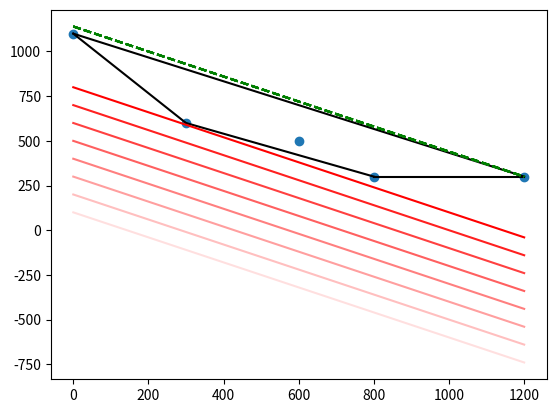
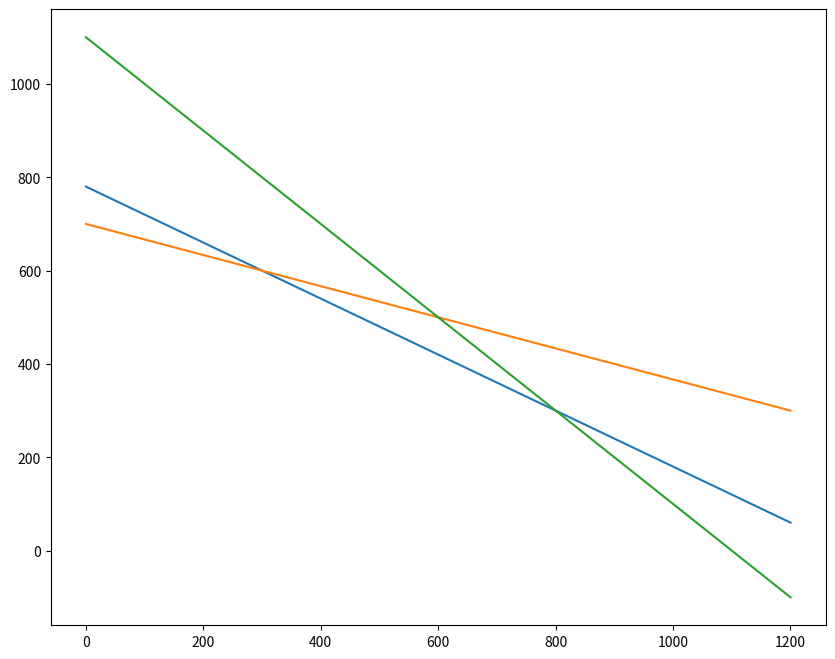

Write the Python code that produced these figures, in order.
import numpy as np
import matplotlib.pyplot as plt
from scipy.spatial import ConvexHull, convex_hull_plot_2d

# Decision variables:
# x1 = number of type A TVs to produce
# x2 = number of type B TVs to produce

# Objective function coefficients (profits)
c = np.array([700, 1000])  # profit per unit for type A and B

# Constraint coefficients matrix A
# Row 1: Stage I time constraints (3(x1) + 5(x2) <= 3900)
# Row 2: Stage II time constraints (1(x1) + 3(x2) <= 2100)
# Row 3: Stage III time constraints (2(x1) + 2(x2) <= 2200)
A = np.array([
    [3, 5],    # Stage I hours per unit
    [1, 3],    # Stage II hours per unit
    [2, 2]     # Stage III hours per unit
])

# Right-hand side constraints
b = np.array([3900, 2100, 2200])

# Print the matrices to verify
print("Objective coefficients (c):")
print(c)
print("\nConstraint coefficients (A):")
print(A)
print("\nRight-hand side values (b):")
print(b)

# Lines space provided by Lab instructions
x = np.linspace(0, 1200, 100)

# Calculate y (x2) values for each constraint line
# y = (b - a1*x)/a2 for each constraint
y1 = (b[0] - A[0, 0]*x) / A[0, 1]  # Stage I
y2 = (b[1] - A[1, 0]*x) / A[1, 1]  # Stage II
y3 = (b[2] - A[2, 0]*x) / A[2, 1]  # Stage III

# Values given by observing the graph
vertices = np.array([
    [0, 1100],
    [300, 600],
    [600, 500],
    [800, 300],
    [1200, 300],
])


# Testing all the Vertices to confirm the maximum value
print("\nCalculating values at each vertex (z = 700x₁ + 1000x₂):")
print("-" * 50)
max_val = float('-inf')
best_vertex = None

for v in vertices:
    z = c @ v  # crazy that this works
    print(f"At point ({v[0]}, {v[1]}): z = {z:,}")
    if z > max_val:
        max_val = z
        best_vertex = v

print("-" * 50)
print(
    f"Maximum occurs at ({best_vertex[0]}, {best_vertex[1]}) with value: {max_val:,}")


C = np.array([1e5, 2e5, 3e5, 4e5, 5e5, 6e5, 7e5, 8e5])


def calcLevelCurve(x, C):
    # this is like solving for X_2 ???
    return (C - c[0]*x) / c[1]


hull = ConvexHull(vertices)
plt.plot(vertices[:, 0], vertices[:, 1], 'o')

for simplex in hull.simplices:
    plt.plot(vertices[simplex, 0], vertices[simplex, 1], 'k-')


for k, C_val in enumerate(C, 1):
    y = (C_val - c[0]*x) / c[1]  # Calculate x2 based on the level curve equation
    z_max = 1140000
    y_max = (z_max - c[0]*x) / c[1]
    plt.plot(x, y_max, 'g--', label='Max z = 1,140,000') # support line

    plt.plot(x, y, 'r', alpha=k/8, label=f'z = {C_val:,.0f}') # level curves --> code from lab


# # Create the plot
plt.figure(figsize=(10, 8))
plt.plot(x, y1, label='Stage I: 3x₁ + 5x₂ = 3900')
plt.plot(x, y2, label='Stage II: x₁ + 3x₂ = 2100')
plt.plot(x, y3, label='Stage III: 2x₁ + 2x₂ = 2200')

# # Set axis limits
# plt.xlim(0, 1200)
# plt.ylim(0, 1200)

# # Add labels and title
# plt.xlabel('x₁ (Type A TVs)')
# plt.ylabel('x₂ (Type B TVs)')
# plt.title('Feasible Region for TV Production')

# # Add grid and legend
# plt.grid(True)
# plt.legend()




# Show the plot
plt.show()